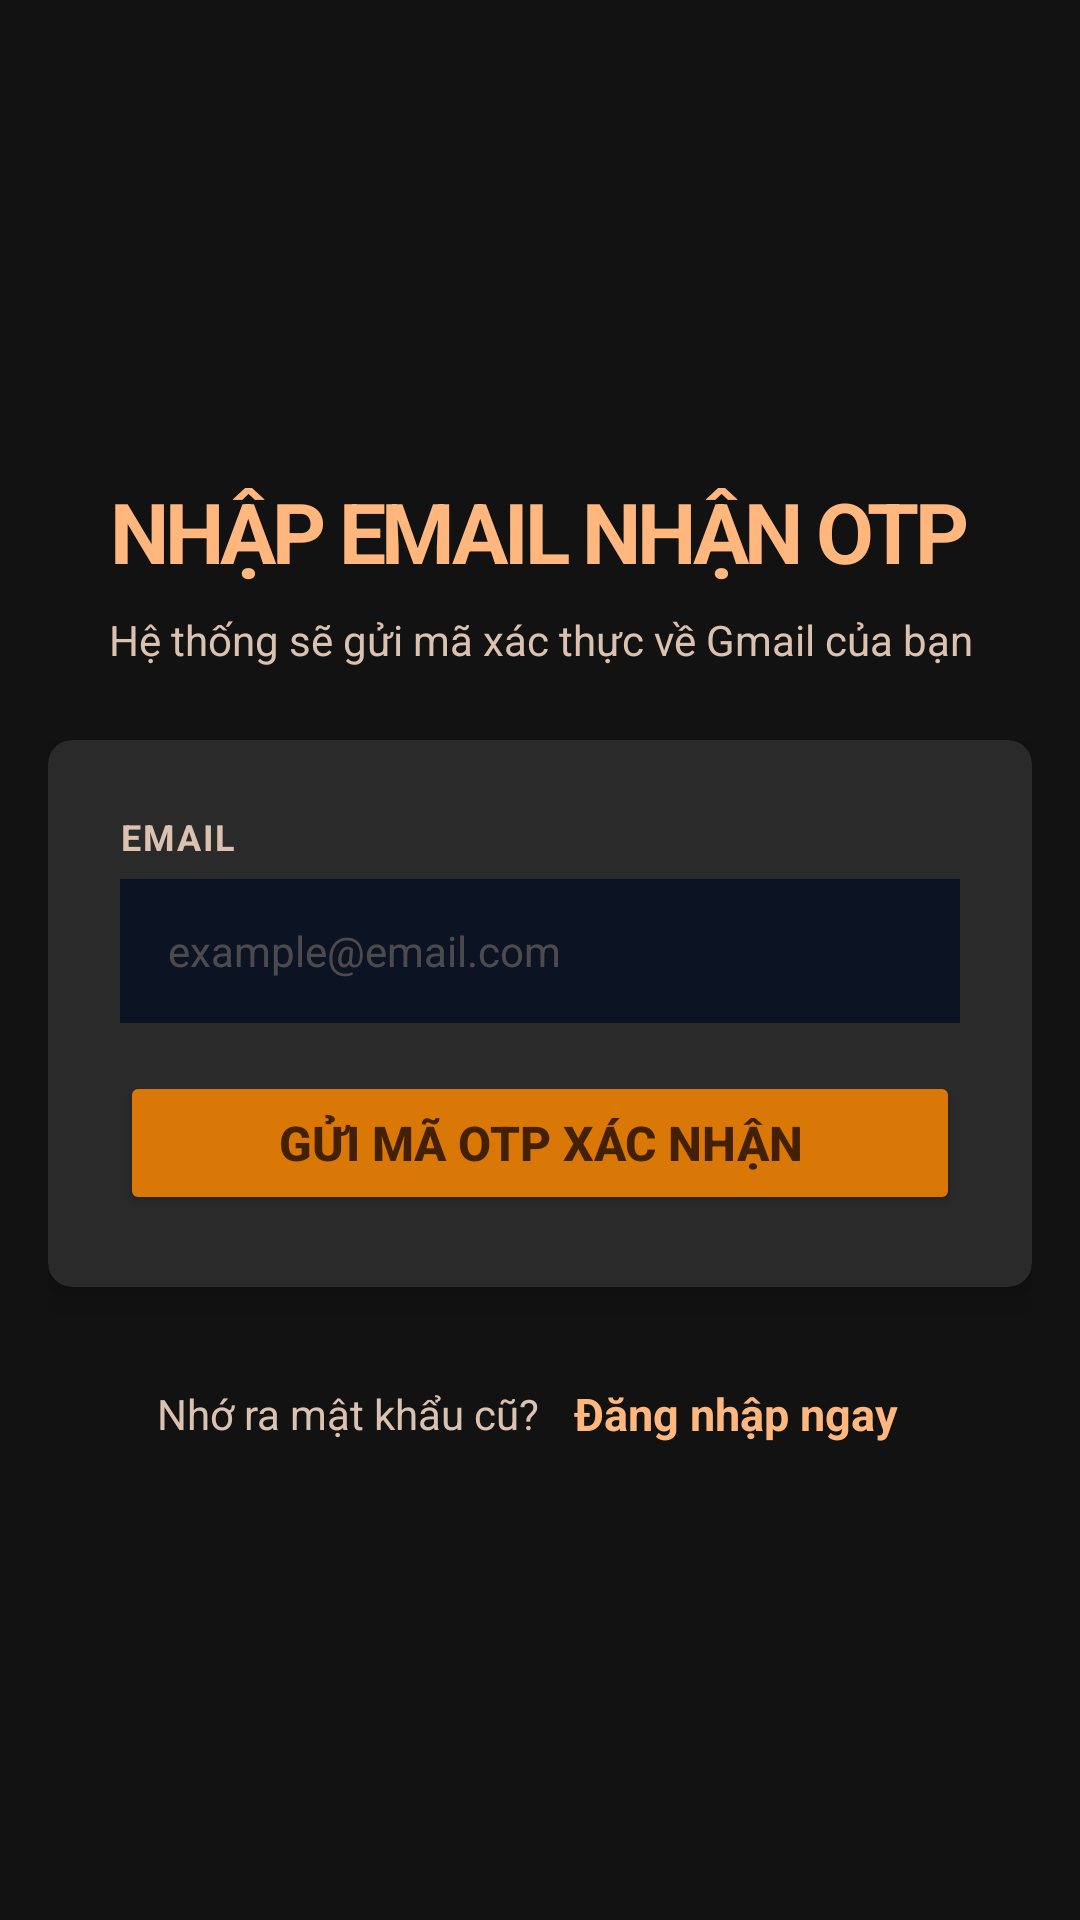

Reconstruct the res/layout file that produces this screen, plus the resources it refers to.
<!-- AndroidManifest.xml: application theme Theme.ComicApp -->
<!-- res/layout/activity_forgot_password.xml -->
<?xml version="1.0" encoding="utf-8"?>
<ScrollView xmlns:android="http://schemas.android.com/apk/res/android"
    xmlns:app="http://schemas.android.com/apk/res-auto"
    android:layout_width="match_parent"
    android:layout_height="match_parent"
    android:fillViewport="true"
    android:background="#121212"
    android:fitsSystemWindows="true">

    <LinearLayout
        android:layout_width="match_parent"
        android:layout_height="wrap_content"
        android:orientation="vertical"
        android:gravity="center"
        android:padding="16dp">

        <LinearLayout
            android:layout_width="match_parent"
            android:layout_height="wrap_content"
            android:orientation="vertical"
            android:gravity="center"
            android:layout_marginTop="24dp"
            android:layout_marginBottom="24dp">

            <TextView
                android:layout_width="wrap_content"
                android:layout_height="wrap_content"
                android:text="NHẬP EMAIL NHẬN OTP"
                android:textSize="28sp"
                android:textStyle="bold"
                android:textColor="#FFB77D"
                android:letterSpacing="-0.05"
                android:gravity="center" />

            <TextView
                android:layout_width="wrap_content"
                android:layout_height="wrap_content"
                android:text="Hệ thống sẽ gửi mã xác thực về Gmail của bạn"
                android:textSize="14sp"
                android:textColor="#DBC2B0"
                android:layout_marginTop="8dp"
                android:gravity="center" />
        </LinearLayout>

        <androidx.cardview.widget.CardView
            android:layout_width="match_parent"
            android:layout_height="wrap_content"
            app:cardBackgroundColor="#2A2A2A"
            app:cardCornerRadius="8dp"
            app:cardElevation="6dp"
            android:layout_marginBottom="24dp">

            <LinearLayout
                android:layout_width="match_parent"
                android:layout_height="wrap_content"
                android:orientation="vertical"
                android:padding="24dp">

                <TextView
                    android:layout_width="match_parent"
                    android:layout_height="wrap_content"
                    android:text="EMAIL"
                    android:textSize="12sp"
                    android:textStyle="bold"
                    android:textColor="#DBC2B0"
                    android:letterSpacing="0.05"
                    android:layout_marginBottom="6dp" />

                <EditText
                    android:id="@+id/edtForgotEmail"
                    android:layout_width="match_parent"
                    android:layout_height="48dp"
                    android:hint="example@email.com"
                    android:inputType="textEmailAddress"
                    android:background="#0C1322"
                    android:paddingLeft="16dp"
                    android:paddingRight="16dp"
                    android:textSize="14sp"
                    android:textColor="#FFFFFF"
                    android:textColorHint="#50DBC2B0"
                    android:layout_marginBottom="16dp" />

                <Button
                    android:id="@+id/btnSendOtp"
                    android:layout_width="match_parent"
                    android:layout_height="48dp"
                    android:text="GỬI MÃ OTP XÁC NHẬN"
                    android:textSize="16sp"
                    android:textStyle="bold"
                    android:backgroundTint="#D97707"
                    android:textColor="#432100"
                    app:cornerRadius="8dp" />

                <LinearLayout
                    android:id="@+id/layoutResetPasswordStep"
                    android:layout_width="match_parent"
                    android:layout_height="wrap_content"
                    android:orientation="vertical"
                    android:visibility="gone">

                    <View
                        android:layout_width="match_parent"
                        android:layout_height="1dp"
                        android:background="#30FFFFFF"
                        android:layout_marginTop="20dp"
                        android:layout_marginBottom="20dp" />

                    <TextView
                        android:layout_width="match_parent"
                        android:layout_height="wrap_content"
                        android:text="MÃ XÁC MINH OTP"
                        android:textSize="12sp"
                        android:textStyle="bold"
                        android:textColor="#DBC2B0"
                        android:letterSpacing="0.05"
                        android:layout_marginBottom="6dp" />

                    <EditText
                        android:id="@+id/edtOtpCode"
                        android:layout_width="match_parent"
                        android:layout_height="48dp"
                        android:hint="Nhập mã OTP 6 chữ số"
                        android:inputType="number"
                        android:background="#0C1322"
                        android:paddingLeft="16dp"
                        android:paddingRight="16dp"
                        android:textSize="14sp"
                        android:textColor="#FFFFFF"
                        android:textColorHint="#50DBC2B0"
                        android:layout_marginBottom="16dp" />

                    <TextView
                        android:layout_width="match_parent"
                        android:layout_height="wrap_content"
                        android:text="MẬT KHẨU MỚI"
                        android:textSize="12sp"
                        android:textStyle="bold"
                        android:textColor="#DBC2B0"
                        android:letterSpacing="0.05"
                        android:layout_marginBottom="6dp" />

                    <com.google.android.material.textfield.TextInputLayout
                        android:layout_width="match_parent"
                        android:layout_height="wrap_content"
                        app:passwordToggleEnabled="true"
                        app:passwordToggleTint="#DBC2B0"
                        app:hintEnabled="false"
                        style="@style/Widget.MaterialComponents.TextInputLayout.OutlinedBox"
                        app:boxStrokeWidth="0dp"
                        app:boxStrokeWidthFocused="0dp"
                        android:layout_marginBottom="16dp">

                        <com.google.android.material.textfield.TextInputEditText
                            android:id="@+id/edtForgotNewPassword"
                            android:layout_width="match_parent"
                            android:layout_height="48dp"
                            android:hint="••••••••"
                            android:inputType="textPassword"
                            android:background="#0C1322"
                            android:paddingLeft="16dp"
                            android:paddingRight="16dp"
                            android:textSize="14sp"
                            android:textColor="#FFFFFF"
                            android:textColorHint="#50DBC2B0" />
                    </com.google.android.material.textfield.TextInputLayout>

                    <TextView
                        android:layout_width="match_parent"
                        android:layout_height="wrap_content"
                        android:text="NHẬP LẠI MẬT KHẨU MỚI"
                        android:textSize="12sp"
                        android:textStyle="bold"
                        android:textColor="#DBC2B0"
                        android:letterSpacing="0.05"
                        android:layout_marginBottom="6dp" />

                    <com.google.android.material.textfield.TextInputLayout
                        android:layout_width="match_parent"
                        android:layout_height="wrap_content"
                        app:passwordToggleEnabled="true"
                        app:passwordToggleTint="#DBC2B0"
                        app:hintEnabled="false"
                        style="@style/Widget.MaterialComponents.TextInputLayout.OutlinedBox"
                        app:boxStrokeWidth="0dp"
                        app:boxStrokeWidthFocused="0dp"
                        android:layout_marginBottom="24dp">

                        <com.google.android.material.textfield.TextInputEditText
                            android:id="@+id/edtForgotConfirmNewPassword"
                            android:layout_width="match_parent"
                            android:layout_height="48dp"
                            android:hint="••••••••"
                            android:inputType="textPassword"
                            android:background="#0C1322"
                            android:paddingLeft="16dp"
                            android:paddingRight="16dp"
                            android:textSize="14sp"
                            android:textColor="#FFFFFF"
                            android:textColorHint="#50DBC2B0" />
                    </com.google.android.material.textfield.TextInputLayout>

                    <Button
                        android:id="@+id/btnConfirmReset"
                        android:layout_width="match_parent"
                        android:layout_height="48dp"
                        android:text="XÁC NHẬN ĐỔI MẬT KHẨU"
                        android:textSize="16sp"
                        android:textStyle="bold"
                        android:backgroundTint="#D97707"
                        android:textColor="#432100"
                        app:cornerRadius="8dp" />
                </LinearLayout>

                <ProgressBar
                    android:id="@+id/forgotProgressBar"
                    android:layout_width="wrap_content"
                    android:layout_height="wrap_content"
                    android:visibility="gone"
                    android:layout_gravity="center"
                    android:layout_marginTop="16dp" />

            </LinearLayout>
        </androidx.cardview.widget.CardView>

        <LinearLayout
            android:layout_width="match_parent"
            android:layout_height="wrap_content"
            android:orientation="horizontal"
            android:gravity="center"
            android:layout_marginBottom="16dp">

            <TextView
                android:layout_width="wrap_content"
                android:layout_height="wrap_content"
                android:text="Nhớ ra mật khẩu cũ? "
                android:textSize="14sp"
                android:textColor="#DBC2B0" />

            <TextView
                android:layout_width="wrap_content"
                android:layout_height="wrap_content"
                android:text="Đăng nhập ngay"
                android:textSize="15sp"
                android:textStyle="bold"
                android:textColor="#FFB77D"
                android:padding="8dp"
                android:onClick="finish"
                android:clickable="true"
                android:focusable="true"/>
        </LinearLayout>

    </LinearLayout>
</ScrollView>
<!-- resources referenced by this layout -->
<resources>
  <style name="Theme.ComicApp" parent="Base.Theme.ComicApp" />
  <style name="Base.Theme.ComicApp" parent="Theme.Material3.DayNight.NoActionBar">
          <item name="android:windowBackground">#2A2A2A</item>
          <item name="android:statusBarColor">#000000</item>
          <item name="android:windowLightStatusBar">false</item>
      </style>
</resources>
